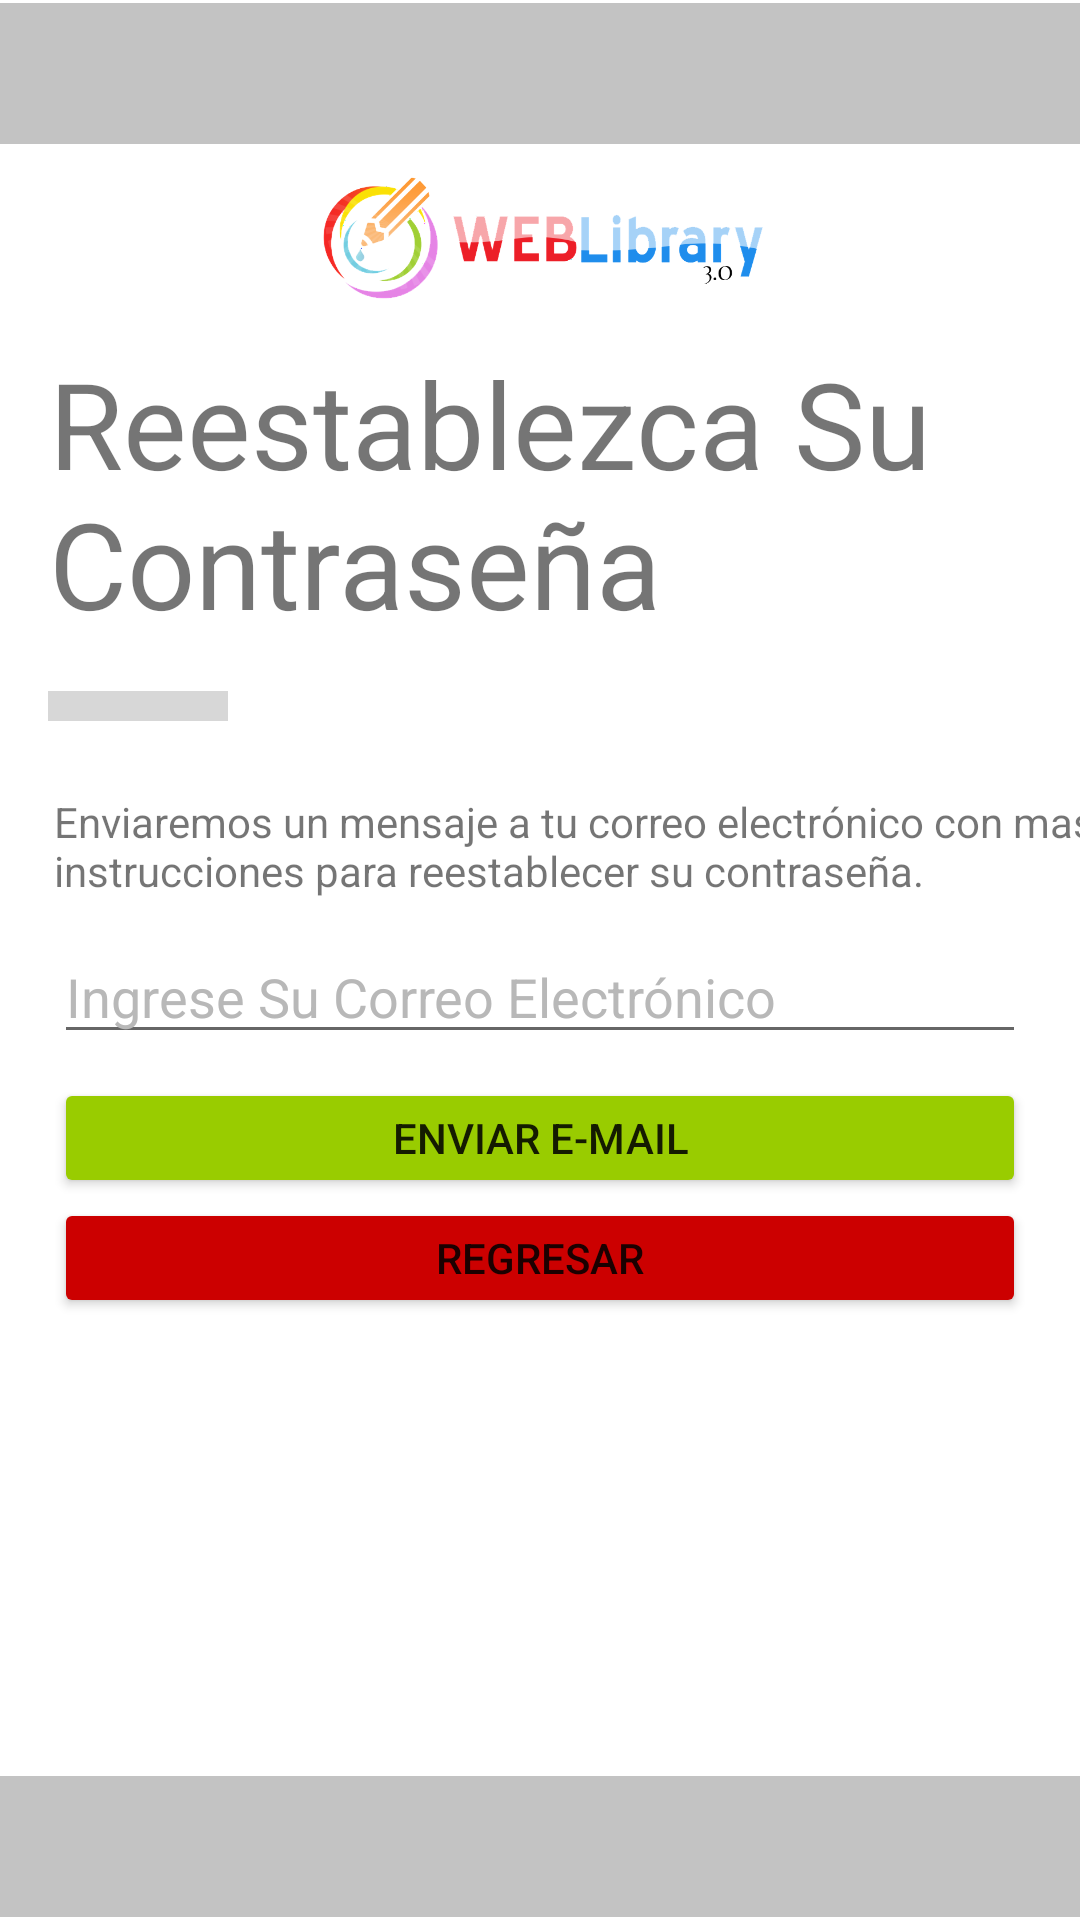

Produce the Android XML layout that renders to this screen, including the resource entries it uses.
<!-- AndroidManifest.xml: application theme Theme.ProyectoLibrary -->
<!-- res/layout/olvide_contrasena.xml -->
<?xml version="1.0" encoding="utf-8"?>
<androidx.constraintlayout.widget.ConstraintLayout
    xmlns:android="http://schemas.android.com/apk/res/android"
    xmlns:app="http://schemas.android.com/apk/res-auto"
    xmlns:tools="http://schemas.android.com/tools"
    android:layout_width="match_parent"
    android:layout_height="match_parent"
    tools:context=".OlvideContrasena">

    <ImageView
        android:id="@+id/banner"
        android:layout_width="413dp"
        android:layout_height="49dp"
        app:srcCompat="@drawable/banner"
        tools:ignore="MissingConstraints"
        tools:layout_editor_absoluteX="-1dp"
        tools:layout_editor_absoluteY="-17dp" />

    <ImageView
        android:id="@+id/imageView"
        android:layout_width="156dp"
        android:layout_height="89dp"
        android:layout_marginTop="35dp"
        app:layout_constraintEnd_toEndOf="parent"
        app:layout_constraintStart_toStartOf="parent"
        app:layout_constraintTop_toTopOf="@+id/banner"
        app:srcCompat="@drawable/logo2" />

    <TextView
        android:id="@+id/textView2"
        android:layout_width="wrap_content"
        android:layout_height="wrap_content"
        android:layout_marginStart="18dp"
        android:layout_marginTop="-10dp"
        android:layout_marginEnd="18dp"
        android:text="Reestablezca Su Contraseña"
        android:textSize="40sp"
        app:layout_constraintBottom_toBottomOf="parent"
        app:layout_constraintEnd_toEndOf="parent"
        app:layout_constraintHorizontal_bias="0.055"
        app:layout_constraintStart_toStartOf="parent"
        app:layout_constraintTop_toBottomOf="@+id/imageView"
        app:layout_constraintVertical_bias="0.0" />

    <LinearLayout
        android:id="@+id/linearLayout"
        android:layout_width="60dp"
        android:layout_height="10dp"
        android:layout_marginStart="16dp"
        android:layout_marginTop="16dp"
        android:background="#D7D7D7"
        android:orientation="horizontal"
        app:layout_constraintStart_toStartOf="parent"
        app:layout_constraintTop_toBottomOf="@+id/textView2"
        tools:ignore="MissingConstraints">

    </LinearLayout>

    <TextView
        android:id="@+id/textView4"
        android:layout_width="wrap_content"
        android:layout_height="wrap_content"
        android:layout_marginStart="18dp"
        android:layout_marginTop="24dp"
        android:layout_marginEnd="18dp"
        android:text="Enviaremos un mensaje a tu correo electrónico con mas instrucciones para reestablecer su contraseña."
        app:layout_constraintEnd_toEndOf="parent"
        app:layout_constraintHorizontal_bias="0.0"
        app:layout_constraintStart_toStartOf="parent"
        app:layout_constraintTop_toBottomOf="@+id/linearLayout" />

    <EditText
        android:id="@+id/txtCorreo"
        android:layout_width="match_parent"
        android:layout_height="39dp"
        android:layout_marginStart="18dp"
        android:layout_marginTop="48dp"
        android:layout_marginEnd="18dp"
        android:ems="10"
        android:inputType="textEmailAddress"
        android:text="Ingrese Su Correo Electrónico"
        android:textColor="@color/registro"
        app:layout_constraintEnd_toEndOf="parent"
        app:layout_constraintHorizontal_bias="0.0"
        app:layout_constraintStart_toStartOf="parent"
        app:layout_constraintTop_toTopOf="@+id/textView4" />

    <Button
        android:id="@+id/btnEnviar"
        android:layout_width="match_parent"
        android:layout_height="40dp"
        android:layout_marginStart="18dp"
        android:layout_marginTop="8dp"
        android:layout_marginEnd="18dp"
        android:backgroundTint="@android:color/holo_green_light"
        android:text="Enviar e-mail"
        app:cornerRadius="0dp"
        app:layout_constraintEnd_toEndOf="parent"
        app:layout_constraintStart_toStartOf="parent"
        app:layout_constraintTop_toBottomOf="@+id/txtCorreo" />

    <Button
        android:id="@+id/btnRegresar2"
        android:layout_width="match_parent"
        android:layout_height="40dp"
        android:layout_marginStart="18dp"
        android:layout_marginEnd="18dp"
        android:backgroundTint="@android:color/holo_red_dark"
        android:text="Regresar"
        app:cornerRadius="0dp"
        app:layout_constraintEnd_toEndOf="parent"
        app:layout_constraintStart_toStartOf="parent"
        app:layout_constraintTop_toBottomOf="@+id/btnEnviar" />

    <ImageView
        android:id="@+id/backgroundFooter"
        android:layout_width="413dp"
        android:layout_height="49dp"
        app:layout_constraintBottom_toBottomOf="parent"
        app:srcCompat="@drawable/banner"
        tools:ignore="MissingConstraints"
        tools:layout_editor_absoluteX="0dp" />

</androidx.constraintlayout.widget.ConstraintLayout>
<!-- resources referenced by this layout -->
<resources>
  <color name="registro">#B8B8B8</color>
  <!-- drawable banner: jpg bitmap (drawable, 1187 bytes) -->
  <!-- drawable logo2: png bitmap (drawable, 50790 bytes) -->
  <style name="Theme.ProyectoLibrary" parent="Theme.MaterialComponents.DayNight.DarkActionBar">
          
          <item name="colorPrimary">@color/purple_500</item>
          <item name="colorPrimaryVariant">@color/purple_700</item>
          <item name="colorOnPrimary">@color/white</item>
          
          <item name="colorSecondary">@color/teal_200</item>
          <item name="colorSecondaryVariant">@color/teal_700</item>
          <item name="colorOnSecondary">@color/black</item>
          
          <item name="android:statusBarColor">?attr/colorPrimaryVariant</item>
          
      </style>
  <color name="purple_500">#FF6200EE</color>
  <color name="purple_700">#FF3700B3</color>
  <color name="white">#FFFFFFFF</color>
  <color name="teal_200">#FF03DAC5</color>
  <color name="teal_700">#FF018786</color>
  <color name="black">#FF000000</color>
</resources>
